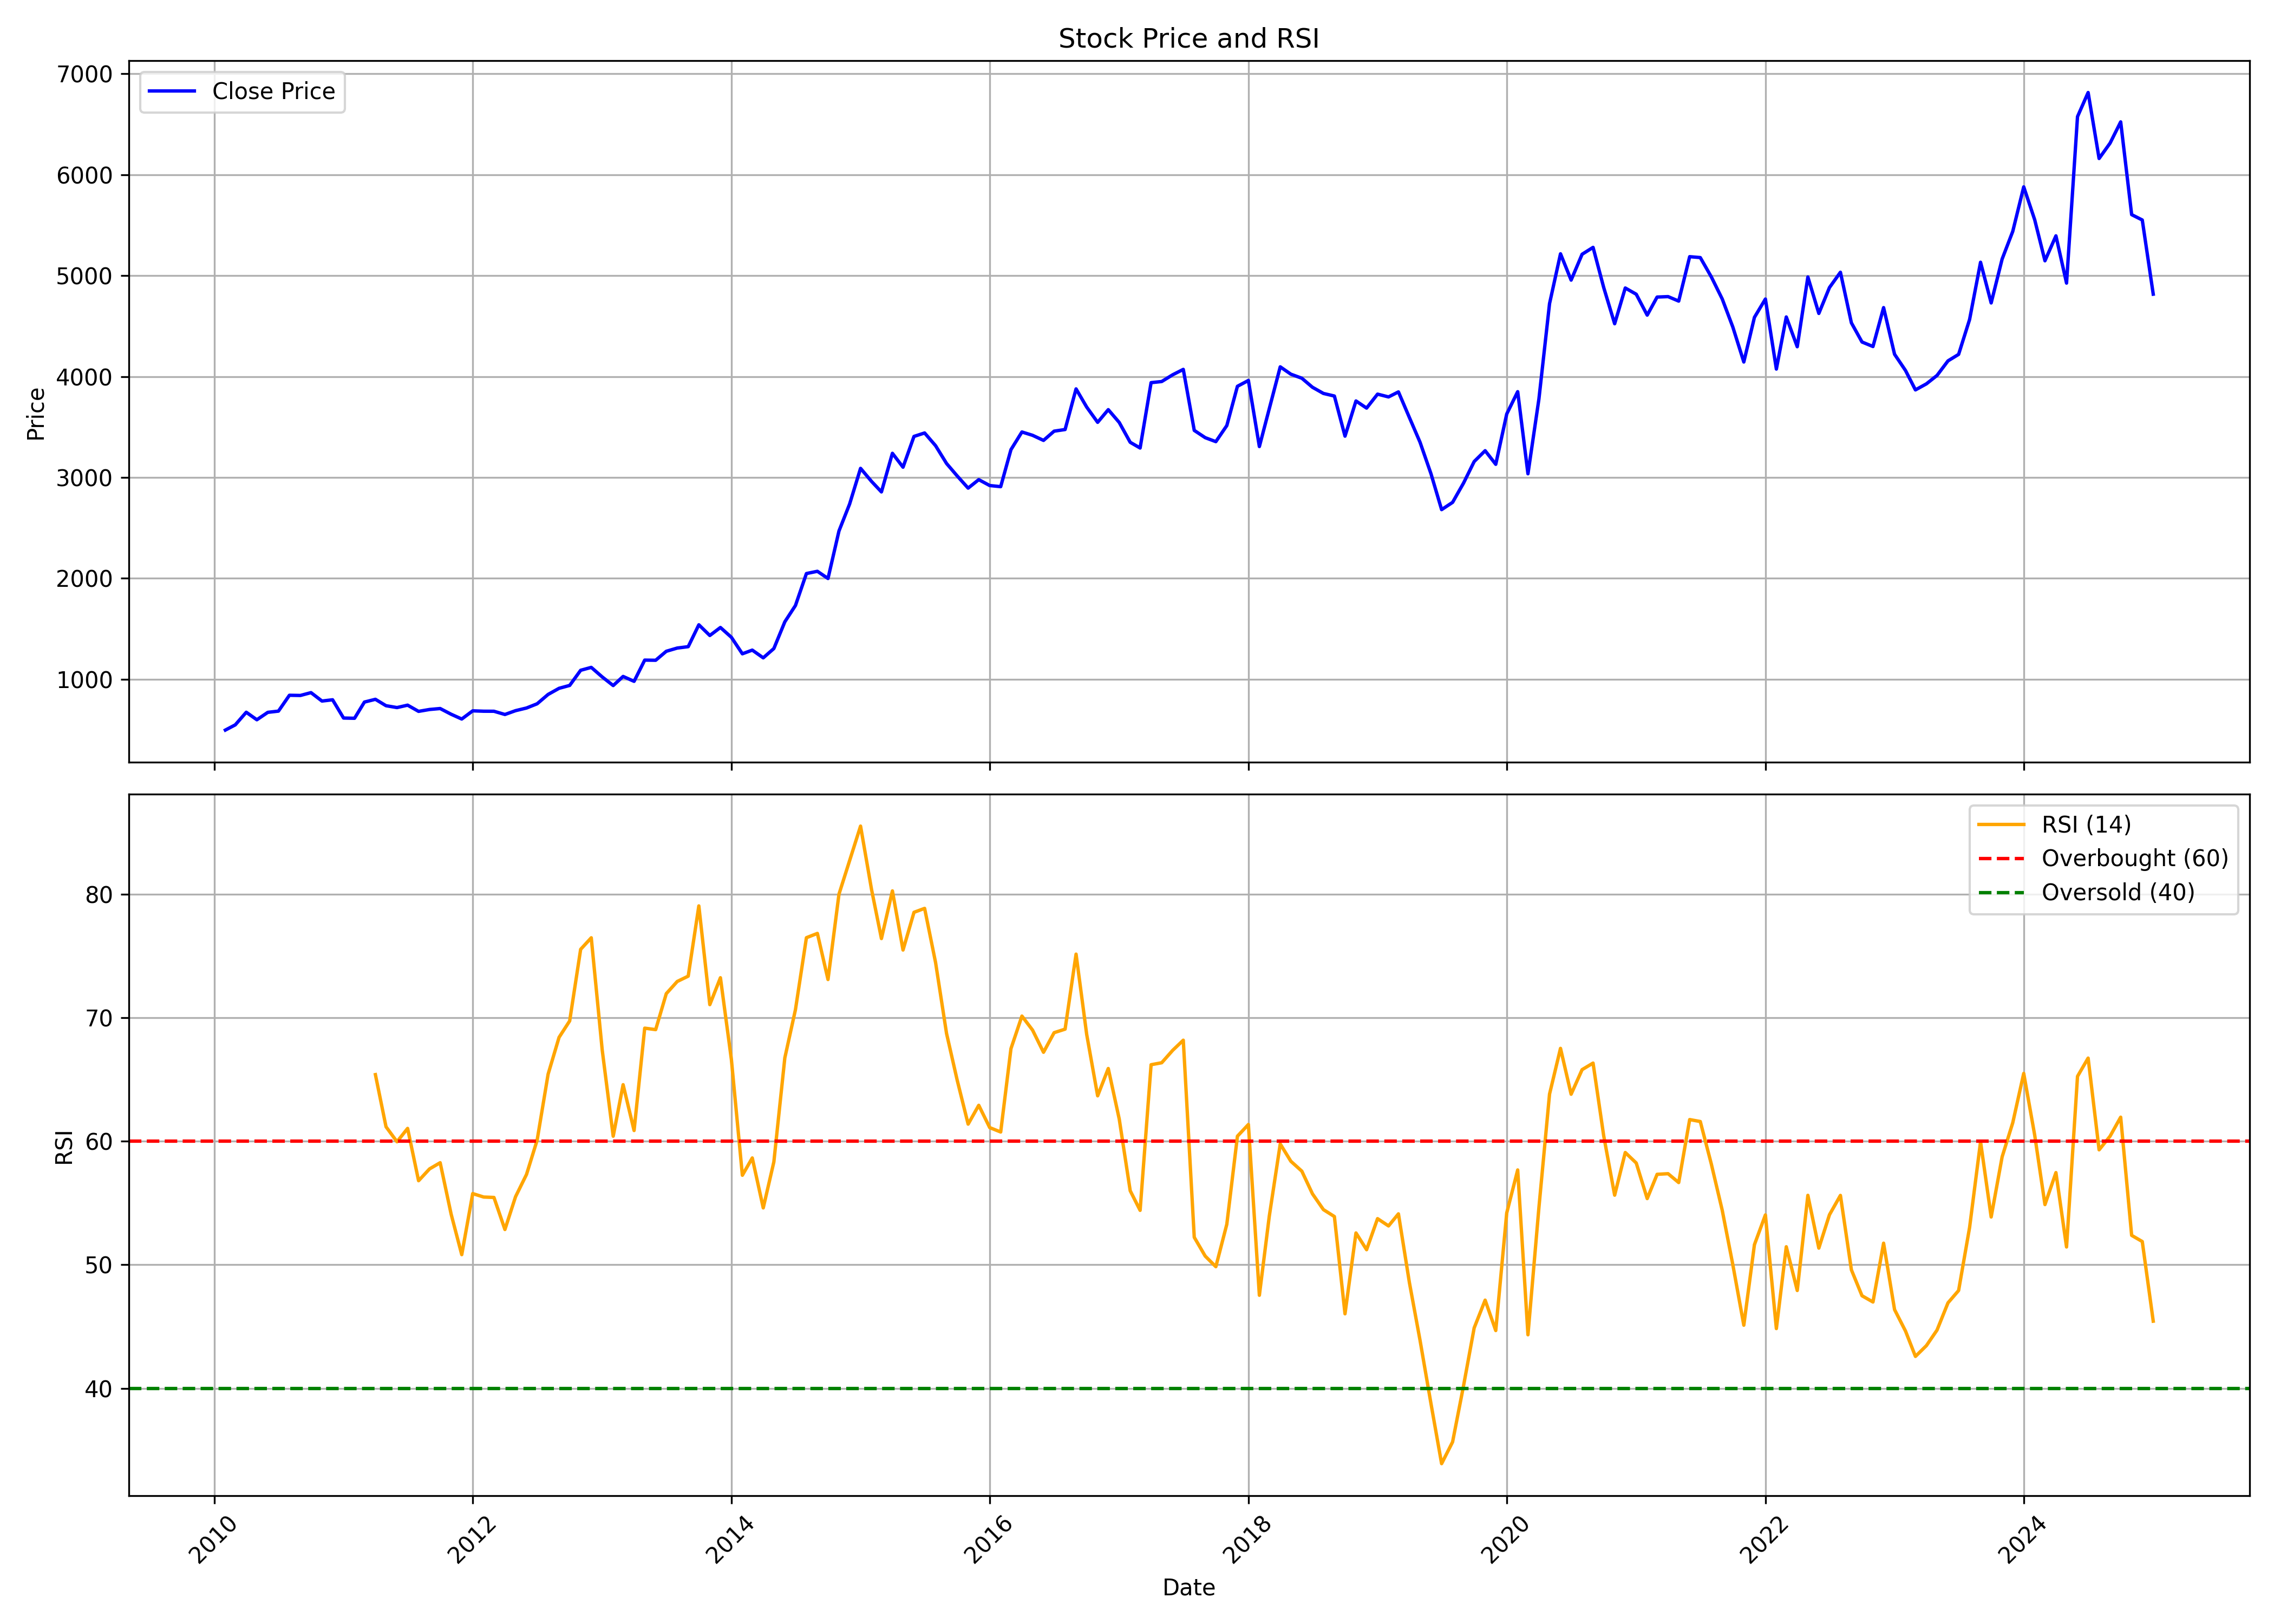

Data behind this chart, as committed beside it:
, Unnamed: 0.1, Unnamed: 0, date, symbol, open, high, low, close, volume, rsi
0, 0, 0, 2010-02-01, BAYERCROP, 446.8, 511, 434.5, 496.9, 139406, 
1, 1, 1, 2010-03-01, BAYERCROP, 496.9, 581.9, 472.5, 548.6, 258748, 
2, 2, 2, 2010-04-01, BAYERCROP, 576.5, 708.3, 535.2, 673.4, 420565, 
3, 3, 3, 2010-05-01, BAYERCROP, 680.3, 768, 585.7, 599.1, 250214, 
4, 4, 4, 2010-06-01, BAYERCROP, 606.3, 727.6, 589.5, 672.6, 557185, 
5, 5, 5, 2010-07-01, BAYERCROP, 659.4, 765.5, 658.2, 684.6, 1840898, 
6, 6, 6, 2010-08-01, BAYERCROP, 686, 1053, 686, 841.7, 2213374, 
7, 7, 7, 2010-09-01, BAYERCROP, 842.1, 989.5, 803.1, 839.8, 1506958, 
8, 8, 8, 2010-10-01, BAYERCROP, 849.4, 917, 841, 867.8, 413486, 
9, 9, 9, 2010-11-01, BAYERCROP, 883.2, 984.6, 740.5, 784.6, 482465, 
10, 10, 10, 2010-12-01, BAYERCROP, 792.7, 864.6, 627.1, 797, 562766, 
11, 11, 11, 2011-01-01, BAYERCROP, 810, 810, 612.8, 616.1, 510644, 
12, 12, 12, 2011-02-01, BAYERCROP, 610.2, 688.8, 566.3, 613.7, 235902, 
13, 13, 13, 2011-03-01, BAYERCROP, 615.6, 794.5, 612, 774.5, 730600, 
14, 14, 14, 2011-04-01, BAYERCROP, 880.7, 880.7, 761.1, 801.8, 537886, 65.39
15, 15, 15, 2011-05-01, BAYERCROP, 802.1, 814.8, 677, 738.3, 137957, 61.17
16, 16, 16, 2011-06-01, BAYERCROP, 739.5, 785.5, 685.5, 719.8, 839992, 59.96
17, 17, 17, 2011-07-01, BAYERCROP, 715, 813, 710.5, 743.8, 275342, 61.04
18, 18, 18, 2011-08-01, BAYERCROP, 751.9, 759.7, 601.3, 682.3, 1029231, 56.8
19, 19, 19, 2011-09-01, BAYERCROP, 685.6, 727, 671, 700.9, 251515, 57.76
20, 20, 20, 2011-10-01, BAYERCROP, 681.4, 747.3, 681.4, 710.3, 104215, 58.26
21, 21, 21, 2011-11-01, BAYERCROP, 712.1, 747.3, 651.1, 653.8, 261027, 54.1
22, 22, 22, 2011-12-01, BAYERCROP, 663.2, 673.5, 555, 606.3, 231343, 50.82
23, 23, 23, 2012-01-01, BAYERCROP, 636, 695.1, 612.3, 687.5, 191245, 55.76
24, 24, 24, 2012-02-01, BAYERCROP, 666.7, 734.6, 662.4, 683.7, 112200, 55.48
25, 25, 25, 2012-03-01, BAYERCROP, 677.7, 745.4, 609.5, 683.3, 238642, 55.45
26, 26, 26, 2012-04-01, BAYERCROP, 681.9, 699.8, 649.8, 651.4, 184261, 52.85
27, 27, 27, 2012-05-01, BAYERCROP, 651.4, 717.6, 632.7, 689.2, 132138, 55.51
28, 28, 28, 2012-06-01, BAYERCROP, 687.9, 721.9, 670.9, 715.5, 457812, 57.31
29, 29, 29, 2012-07-01, BAYERCROP, 701.9, 768.6, 649.7, 757.4, 478187, 60.08
30, 30, 30, 2012-08-01, BAYERCROP, 764.3, 868.9, 757.4, 849.9, 783846, 65.42
31, 31, 31, 2012-09-01, BAYERCROP, 857.4, 938.4, 816.6, 910.6, 366693, 68.41
32, 32, 32, 2012-10-01, BAYERCROP, 917.1, 976.8, 878.3, 939.3, 232654, 69.74
33, 33, 33, 2012-11-01, BAYERCROP, 1006, 1109, 935.5, 1089, 454570, 75.53
34, 34, 34, 2012-12-01, BAYERCROP, 1107, 1143, 1011, 1118, 258035, 76.47
35, 35, 35, 2013-01-01, BAYERCROP, 1107, 1118, 1002, 1023, 244662, 67.37
36, 36, 36, 2013-02-01, BAYERCROP, 1032, 1049, 912.8, 938.1, 198046, 60.41
37, 37, 37, 2013-03-01, BAYERCROP, 896.3, 1055, 887.3, 1028, 203078, 64.58
38, 38, 38, 2013-04-01, BAYERCROP, 1024, 1049, 908.6, 979.8, 127250, 60.87
39, 39, 39, 2013-05-01, BAYERCROP, 979.8, 1223, 972.6, 1190, 741805, 69.15
40, 40, 40, 2013-06-01, BAYERCROP, 1194, 1275, 1120, 1189, 234441, 69.03
41, 41, 41, 2013-07-01, BAYERCROP, 1216, 1526, 1200, 1278, 681469, 71.95
42, 42, 42, 2013-08-01, BAYERCROP, 1265, 1347, 1198, 1310, 275549, 72.93
43, 43, 43, 2013-09-01, BAYERCROP, 1344, 1352, 1242, 1323, 457232, 73.36
44, 44, 44, 2013-10-01, BAYERCROP, 1322, 1566, 1307, 1540, 531117, 79.05
45, 45, 45, 2013-11-01, BAYERCROP, 1541, 1569, 1348, 1434, 178047, 71.06
46, 46, 46, 2013-12-01, BAYERCROP, 1435, 1558, 1399, 1513, 204013, 73.24
47, 47, 47, 2014-01-01, BAYERCROP, 1498, 1565, 1348, 1416, 224833, 66.61
48, 48, 48, 2014-02-01, BAYERCROP, 1417, 1432, 1239, 1253, 365199, 57.24
49, 49, 49, 2014-03-01, BAYERCROP, 1252, 1348, 1180, 1289, 421859, 58.65
50, 50, 50, 2014-04-01, BAYERCROP, 1288, 1314, 1200, 1213, 268675, 54.6
51, 51, 51, 2014-05-01, BAYERCROP, 1213, 1352, 1183, 1305, 264799, 58.33
52, 52, 52, 2014-06-01, BAYERCROP, 1335, 1660, 1335, 1570, 375609, 66.75
53, 53, 53, 2014-07-01, BAYERCROP, 1560, 1780, 1438, 1731, 501754, 70.65
54, 54, 54, 2014-08-01, BAYERCROP, 1729, 2277, 1729, 2048, 393884, 76.47
55, 55, 55, 2014-09-01, BAYERCROP, 2090, 2330, 1974, 2070, 491673, 76.82
56, 56, 56, 2014-10-01, BAYERCROP, 2068, 2147, 1911, 1999, 194695, 73.09
57, 57, 57, 2014-11-01, BAYERCROP, 2053, 2707, 1962, 2470, 684915, 80
58, 58, 58, 2014-12-01, BAYERCROP, 2450, 2778, 2332, 2736, 314879, 82.7
59, 59, 59, 2015-01-01, BAYERCROP, 2712, 3303, 2712, 3090, 607357, 85.51
... 120 more rows
